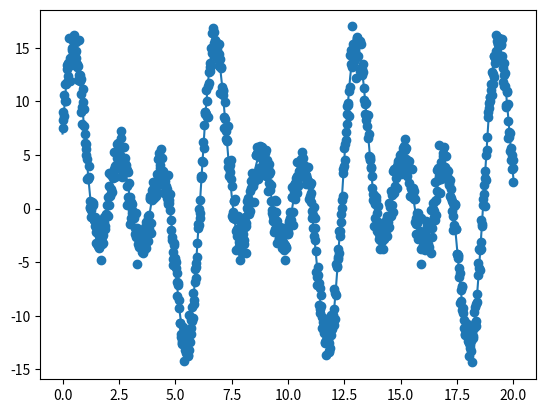

The matplotlib source for this figure:
import numpy as np
import matplotlib.pyplot as plt

t = np.linspace(0, 20, 1001)
noise = np.random.randn(1001)

T = np.pi  # period

# Fourier series coefficients
a_0 = 1.

a_1 = 1.
a_2 = 2.
a_3 = 3.

b_1 = 4.
b_2 = 5.
b_3 = 6.

timeseries = a_0 \
    + a_1*np.cos(1*np.pi*t/T) \
    + a_2*np.cos(2*np.pi*t/T) \
    + a_3*np.cos(3*np.pi*t/T) \
    + b_1*np.sin(1*np.pi*t/T) \
    + b_2*np.sin(2*np.pi*t/T) \
    + b_3*np.sin(3*np.pi*t/T)

noisy_timeseries = timeseries + noise

plt.plot(t, timeseries)
plt.scatter(t, noisy_timeseries)
plt.show()

# data = np.vstack((t, timeseries)).T
# noisy_data = np.vstack((t, noisy_timeseries)).T

# np.savetxt("test_timeseries.csv", data, delimiter=",")
# np.savetxt("test_timeseries_noisy.csv", noisy_data, delimiter=",")
